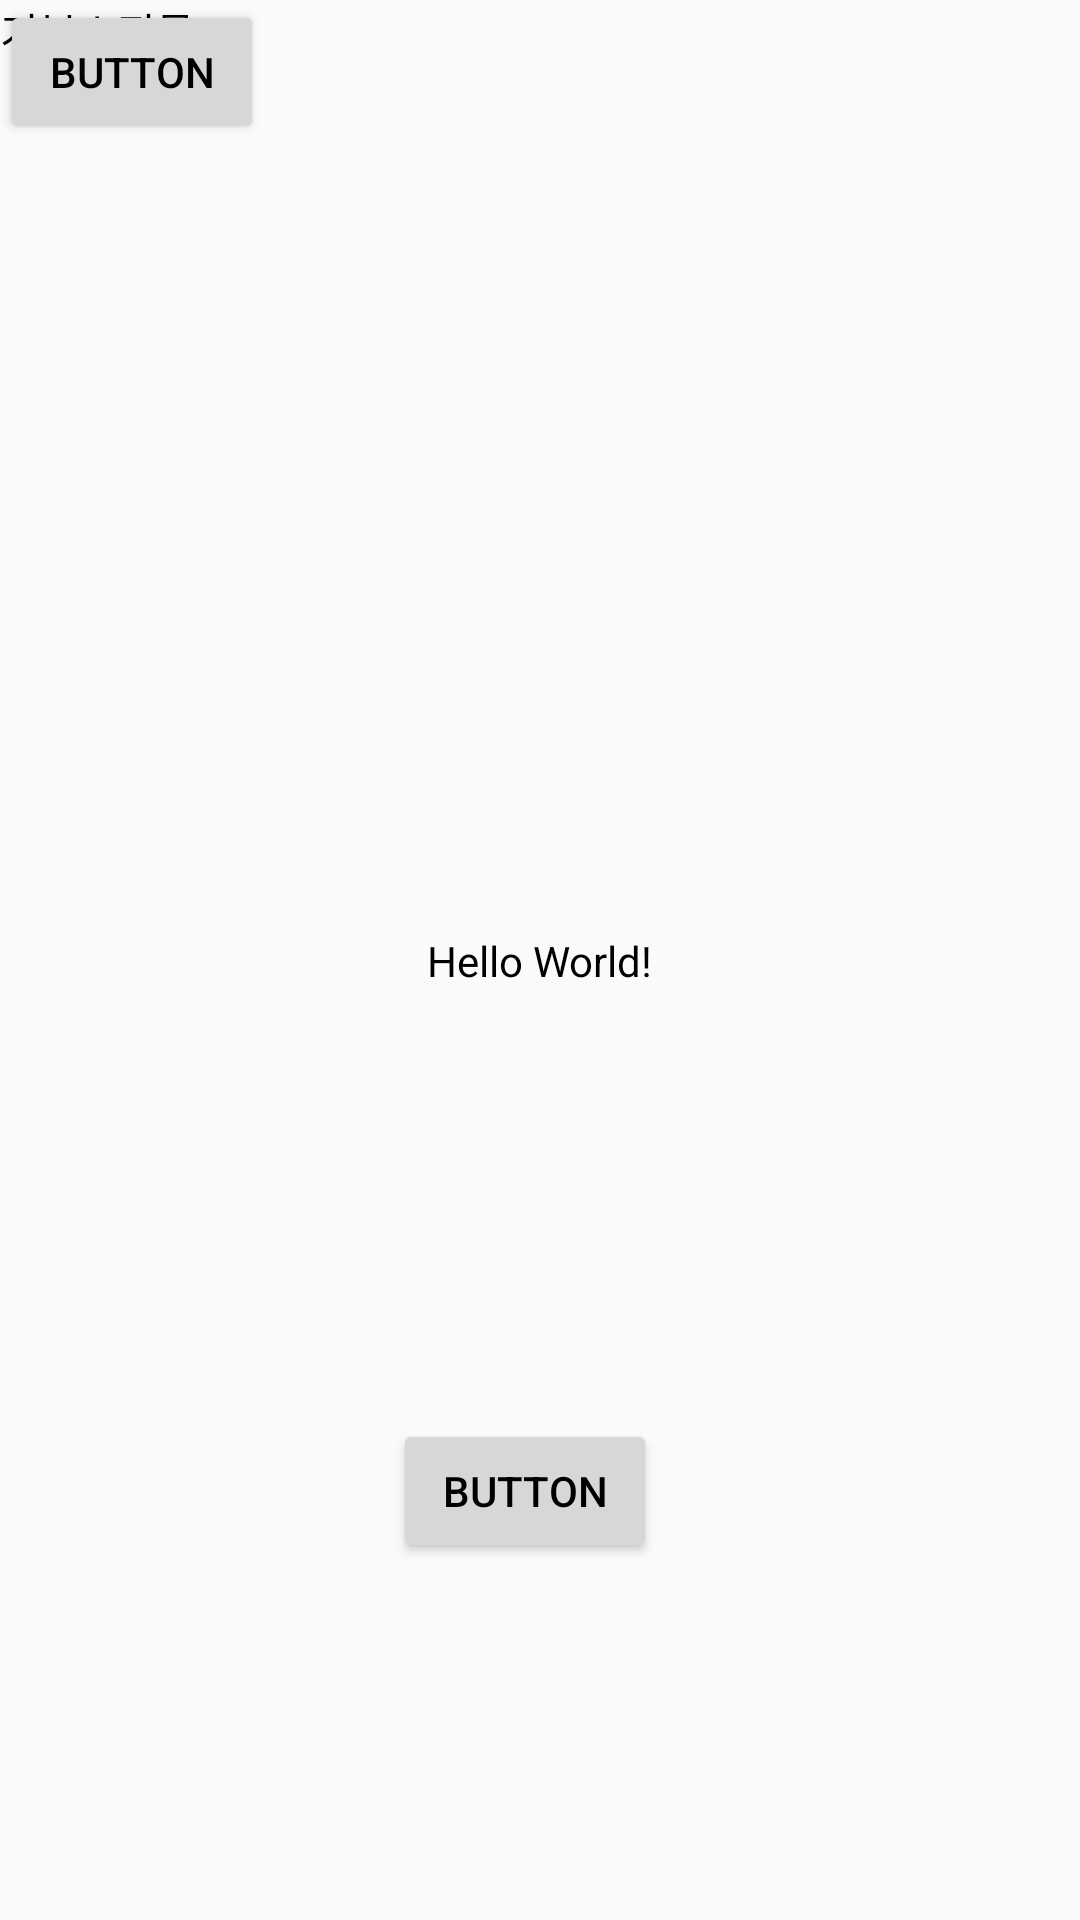

Produce the Android XML layout that renders to this screen, including the resource entries it uses.
<!-- AndroidManifest.xml: application theme AppTheme -->
<!-- res/layout/activity_main.xml -->
<?xml version="1.0" encoding="utf-8"?>
<androidx.constraintlayout.widget.ConstraintLayout xmlns:android="http://schemas.android.com/apk/res/android"
    xmlns:app="http://schemas.android.com/apk/res-auto"
    xmlns:tools="http://schemas.android.com/tools"
    android:layout_width="match_parent"
    android:layout_height="match_parent"
    tools:context=".MainActivity">

    <TextView
        android:id="@+id/textView"
        android:layout_width="wrap_content"
        android:layout_height="wrap_content"
        android:text="Hello World!"
        app:layout_constraintBottom_toBottomOf="parent"
        app:layout_constraintLeft_toLeftOf="parent"
        app:layout_constraintRight_toRightOf="parent"
        app:layout_constraintTop_toTopOf="parent" />
    https://github.com/QJIEUN0/WIT-Hackathon-2021.git
    <Button
        android:id="@+id/button"
        android:layout_width="wrap_content"
        android:layout_height="wrap_content"
        android:text="Button"
        app:layout_constraintBottom_toBottomOf="parent"
        app:layout_constraintEnd_toEndOf="parent"
        app:layout_constraintHorizontal_bias="0.482"
        app:layout_constraintStart_toStartOf="parent"
        app:layout_constraintTop_toTopOf="parent"
        app:layout_constraintVertical_bias="0.799" />

    <Button
        android:id="@+id/button2"
        android:layout_width="wrap_content"
        android:layout_height="wrap_content"
        android:text="Button"
        tools:layout_editor_absoluteX="156dp"
        tools:layout_editor_absoluteY="415dp" />

    <TextView
        android:id="@+id/textView2"
        android:layout_width="77dp"
        android:layout_height="31dp"
        android:text="기부쇼핑몰"
        tools:layout_editor_absoluteX="167dp"
        tools:layout_editor_absoluteY="72dp" />

</androidx.constraintlayout.widget.ConstraintLayout>
<!-- resources referenced by this layout -->
<resources>
  <style name="AppTheme" parent="Theme.AppCompat.Light.NoActionBar">
          
          <item name="colorPrimary">@color/colorPrimary</item>
          <item name="colorOnPrimary">@color/white</item>
          <item name="colorPrimaryVariant">@color/colorPrimaryDark</item>
          <item name="colorPrimaryDark">@color/colorPrimaryDark</item>
          <item name="colorSurface">@color/white</item>
          <item name="android:textColor">@color/black</item>
          <item name="android:statusBarColor" tools:targetApi="l">?attr/colorPrimaryVariant</item>
      </style>
  <color name="colorPrimary">#2CD38B</color>
  <color name="white">#FFFFFFFF</color>
  <color name="colorPrimaryDark">#339798</color>
  <color name="black">#FF000000</color>
</resources>
